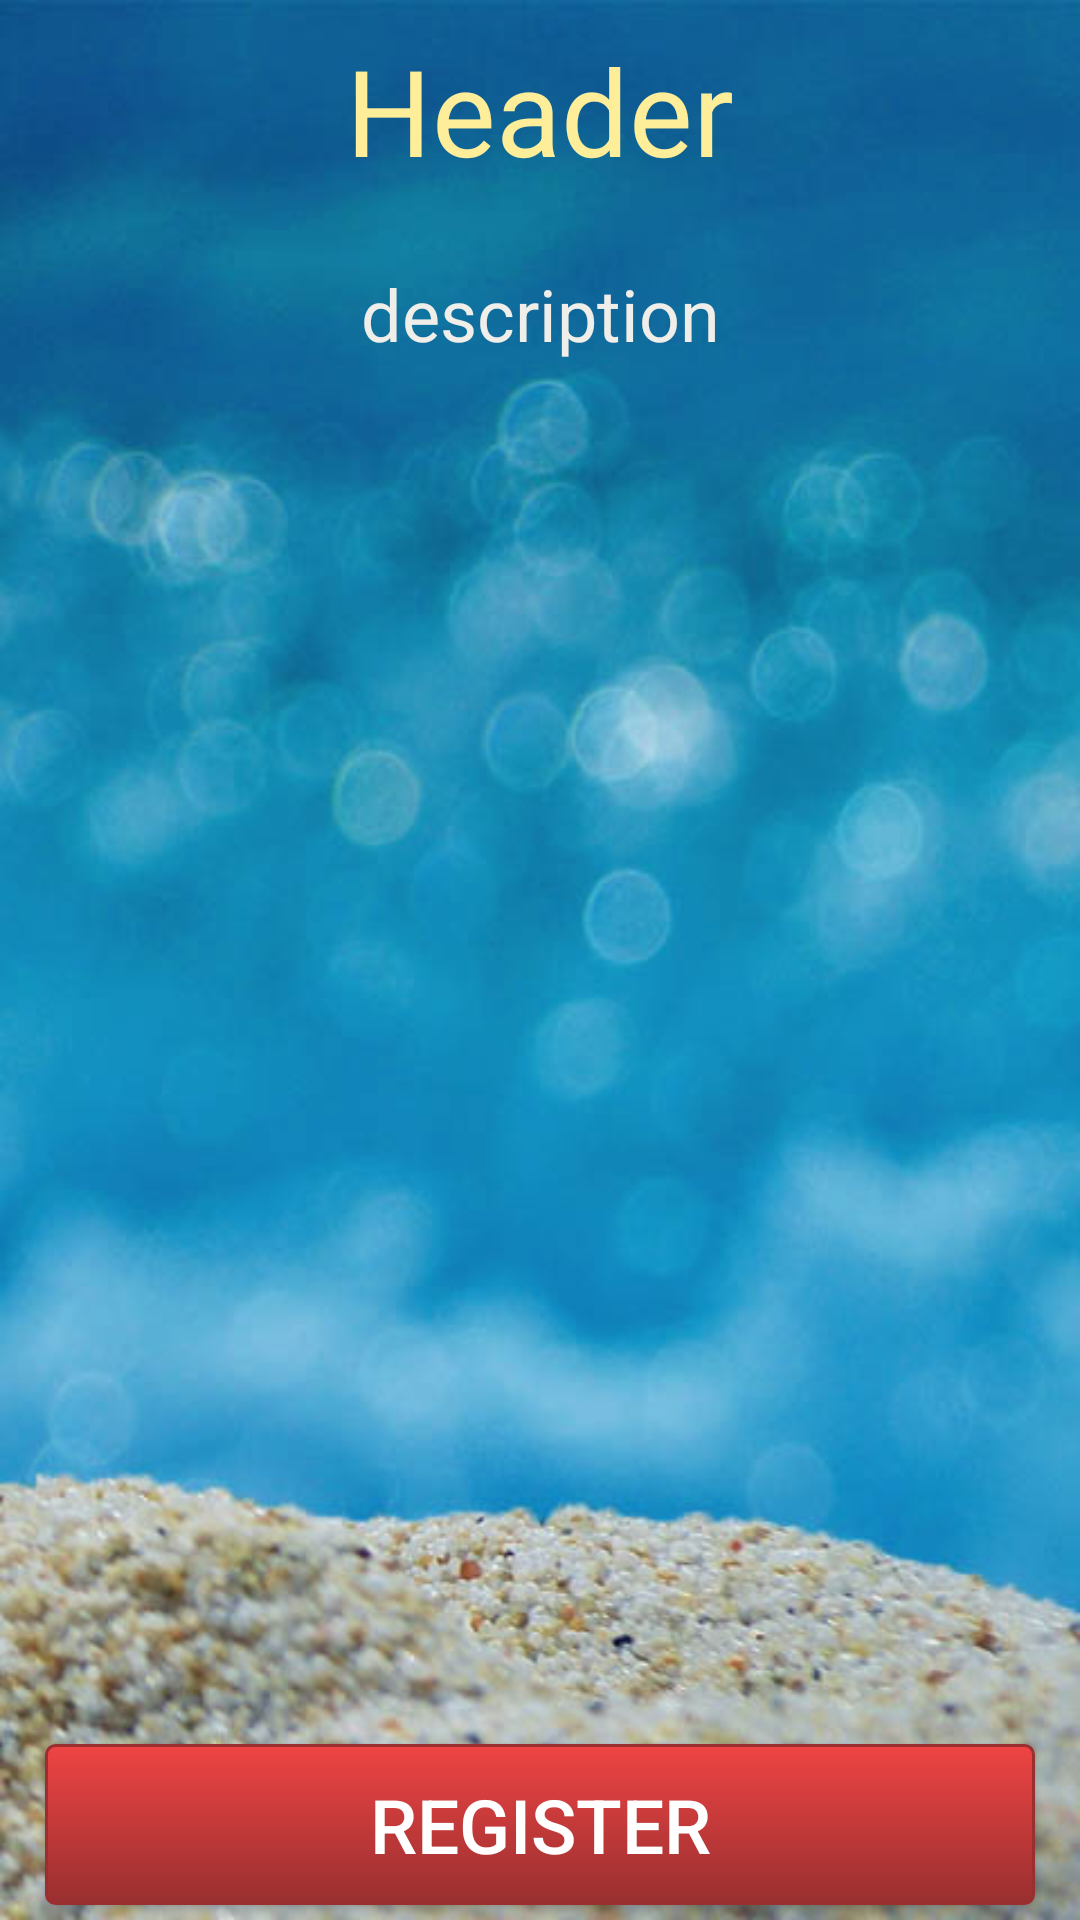

The Android layout XML behind this screen, and the referenced resources:
<!-- AndroidManifest.xml: activity theme MyActionBarEventDesc -->
<!-- res/layout/activity_event_detail.xml -->
<?xml version="1.0" encoding="utf-8"?>
<RelativeLayout xmlns:android="http://schemas.android.com/apk/res/android"
    android:layout_width="match_parent"
    android:layout_height="match_parent"
    android:orientation="vertical"
    android:background="@drawable/app_background" >

    <TextView
        android:layout_height="wrap_content"
        android:layout_width="fill_parent"
        android:layout_marginTop="10dp"
        android:layout_marginBottom="5dp"
        android:layout_marginLeft="15dp"
        android:layout_marginRight="15dp"
        android:id="@+id/eventHeadText"
        android:text="Header"
        android:textSize="40sp"
        android:gravity="center"
        android:textColor="#FE9" />

    <ImageView
        android:layout_below="@+id/eventHeadText"
        android:layout_width="fill_parent"
        android:layout_height="wrap_content"
        android:id="@+id/EImageView"
        android:layout_marginLeft="15dp"
        android:layout_marginRight="15dp"
        android:layout_marginTop="10dp"
        android:layout_marginBottom="5dp"
        android:gravity="center"
        android:layout_centerHorizontal="true" />

    <TextView
        android:layout_below="@+id/EImageView"
        android:layout_height="wrap_content"
        android:layout_width="fill_parent"
        android:layout_marginTop="5dp"
        android:layout_marginBottom="5dp"
        android:layout_marginLeft="15dp"
        android:layout_marginRight="15dp"
        android:id="@+id/eventDescText"
        android:text="description"
        android:textColor="#EFEEE9"
        android:textSize="24sp"
        android:gravity="center" />

    <Button
        android:layout_height="wrap_content"
        android:layout_width="fill_parent"
        android:layout_marginTop="5dp"
        android:layout_marginBottom="5dp"
        android:layout_marginLeft="15dp"
        android:layout_marginRight="15dp"
        android:id="@+id/eventRegBut"
        android:text="Register"
        android:gravity="center"
        android:layout_gravity="center"
        android:background="@layout/btn_blk"
        android:textColor="#fff"
        android:textSize="25sp"
        android:onClick="registerButtonClicked"
        android:layout_alignParentBottom="true" />
</RelativeLayout>
<!-- res/layout/btn_blk.xml (included above) -->
<?xml version="1.0" encoding="utf-8"?>
<selector
    android:layout_height="wrap_content"
    android:layout_width="wrap_content" xmlns:android="http://schemas.android.com/apk/res/android">
    <item android:state_pressed="true" >
        <shape>
            <solid
                android:color="#ef4444" />
            <stroke
                android:width="1dp"
                android:color="#992f2f" />
            <corners
                android:radius="3dp" />
            <padding
                android:left="10dp"
                android:top="10dp"
                android:right="10dp"
                android:bottom="10dp" />
        </shape>
    </item>
    <item>
        <shape>
            <gradient
                android:startColor="#ef4444"
                android:endColor="#992f2f"
                android:angle="270" />
            <stroke
                android:width="1dp"
                android:color="#992f2f" />
            <corners
                android:radius="3dp" />
            <padding
                android:left="10dp"
                android:top="10dp"
                android:right="10dp"
                android:bottom="10dp" />
        </shape>
    </item>
</selector>
<!-- resources referenced by this layout -->
<resources>
  <!-- drawable app_background: jpg bitmap (drawable, 55239 bytes) -->
  <style name="MyActionBarEventDesc" parent="Theme.AppCompat.Light.DarkActionBar">
          <item name="android:titleTextStyle">@style/MyActionBarTitleText</item>
          <item name="android:windowActionBarOverlay">true</item>
  
          
          <item name="windowActionBarOverlay">true</item>
      </style>
  <style name="MyActionBarTitleText" parent="@style/TextAppearance.AppCompat.Widget.ActionBar.Title">
          <item name="android:textColor">#ffffff</item>
          
      </style>
</resources>
